Dataset: color_detector (GitHub, paanajot/goldbox). Classes: green, green inputs, purple, purple inputs, red, red inputs.

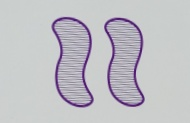
Label: purple

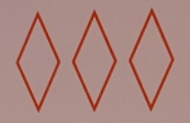
Label: red

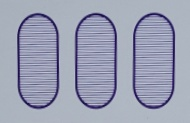
Label: purple

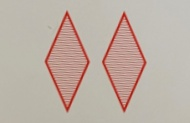
Label: red

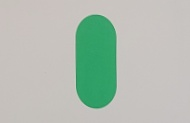
Label: green

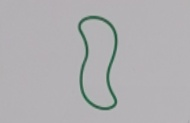
Label: green
